pico-8 play session: no input (idle)

[t = 1 s] idle ~1s (no d-pad/buttons)
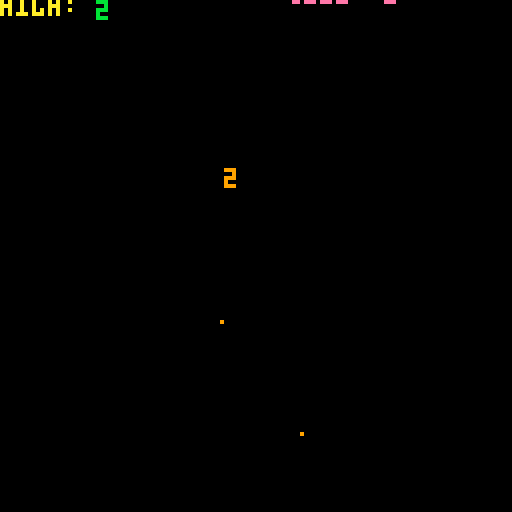
[t = 4 s] idle ~4s (no d-pad/buttons)
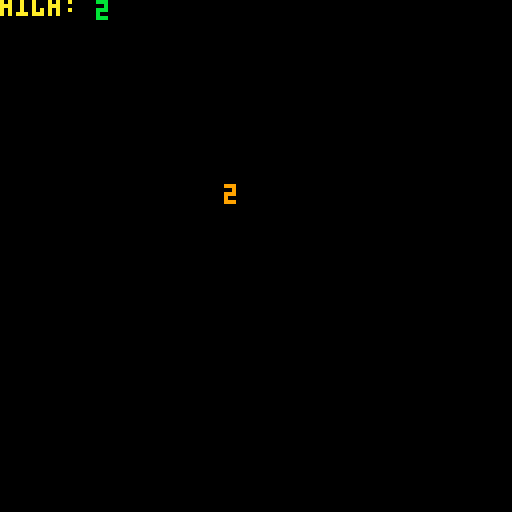
[t = 8 s] idle ~8s (no d-pad/buttons)
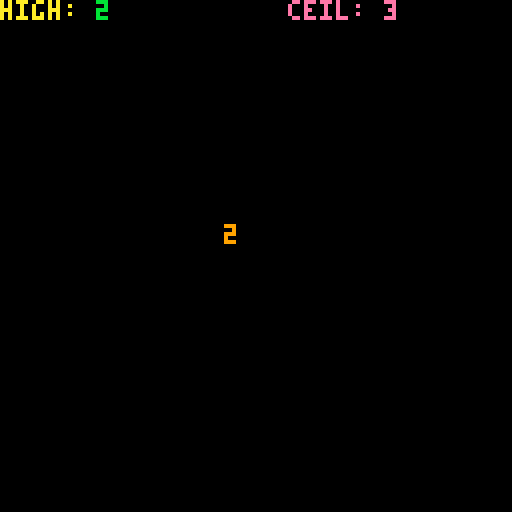

pico-8 cartridge
version 16
__lua__
function _init()
 init_variables()
 setup_high_score_table()
end

function _update()
 check_button()
 check_instruction_toggle()
 increment_timer()
 set_high_score_obj()
 increment_drop()
 move_particles()
end

function _draw()
	cls()
	draw_background()
	draw_particles()
	draw_score()
	draw_highscore()
	draw_max()
	toggle_intructions_text()
	flash()
	debug()
end
-->8
//draw
function draw_background()
 rectfill(0,0,128,128,background_color)
 write_text('congratulations', 36, 80, 0)
end

function draw_particles()
 for particle_group in all(particles) do
  for particle in all(particle_group) do
   print('.', particle.x, particle.y, particle.color_num)
  end
 end
end

function draw_score()
 local color_num = score_color
 local x = score_x
 local y = score_y
 write_text(score, x, y, color_num) 
 if instructions then
  write_text("press 'x' to get a new number", x-56, y+8, 7)
 end
end

function draw_highscore()
 local color_num = 10
 local x = high_x
 local y = high_y
 write_text('high:', x, y, color_num)
 for i=1, 5 do
  if tonum(high_score_table[i][1]) >-1 then
   write_text(high_score_table[i][1], high_score_table[i][2], high_score_table[i][3], high_score_table[i][4])
  end
 end
 if instructions then
  write_text('high so far', x, y+8, 7)
 end
end

function draw_max()
	local color_num = 14
	local x = max_x
	local y = max_y
	write_text('ceil:',x,y,color_num)
	write_text(max_score, x+24, y, color_num)
	if instructions then
 	write_text('max num can be', x, y+8, 7)
	 write_text('(=1.3*high)', x, y+16, 7)
 end
end

function toggle_intructions_text()
 if instructions then
  write_text("'c' to toggle instructions", 0, 116, 7)
 end
end

function flash()
 if should_flash then
  rectfill(0,0,128,128,15)
  should_flash =false
 end
end

function write_text(text, x, y, color_num)
 print(text, x, y, color_num)
end
-->8
//main functionality

function check_button()
 if btnp(5) then
  button()
 end
end

function check_instruction_toggle()
 if btnp(4) then
  instructions = not(instructions)
 end
end

function increment_timer()
	song.timer += 1
	timer += 1
	if song.timer == 16*8 then
	 if not (song.new_track == song.track) then
	  music(-1, 0)
	  song.new = true
	  song.track = song.new_track
	 end
	end
	if song.timer == 16*8 then
	 if (song.new == true) then
	  music(song.track, 0, 7)
	  song.new = false
	 end
	 song.timer = 0
	end
end

function increment_drop()
 score_x = 56
 score_y = outbounce(timer, 0, 56, 70)
 high_x = 0
 high_y = outbounce(timer, -20, 20, 50)
 max_x = 72
 max_y = outbounce(timer, -80, 80, 100)
end

function set_high_score()
 if score > high_score then
  high_score = score
  max_score = ceil(high_score*1.2)
  if (max_score <0) then
   max_score = 32000
  end
  set_song() 
 end
end

function button()
 score = get_random_score()
 score_color = choose_score_color()
 set_high_score()
 create_particles()
end

function create_particles()
 particle_num = random(1, pow(sqrt(sqrt(sqrt(sqrt(score)))), 5))
 particle_col0r = score_color
 new_particle_group = {}
 for i= 0, particle_num do
  new_particle = create_particle(particle_col0r)
  add(new_particle_group, new_particle)
 end
 add(particles, new_particle_group)
end


-->8
// game_specific helpers

function get_random_score()
	local score = random(1, max_score)
	if score > 30000 then
	 score = random(high_score, max_score)
	end
	if high_score == 32000 then
	 score =  32000
	end
	if score == 32000 then
	 winner = true
	 set_winner()
	end
	return score
end

function choose_score_color()
 local c = 7
 local sound = 0
 if score <= .2*high_score then
  c = 8
  col_debug = 'low'
  sound = 2
 end
 if score >= .8*high_score then
  c = 11
  col_debug = 'high'
  sound = 1
 end
 if score > high_score then
  c = 9
  col_debug = 'record!'
  sound = 3
 end
 if high_score == 0 then
  c = 12
  col_debug = 'new'
 end
 sfx(sound)
 return c
end

function set_song()
 s = #tostr(high_score)
 if s > 5 then
  s = 5
 end
 song.new_track = s-1
end

function set_high_score_obj()
 high = tostr(high_score)
 for i=1, #high do
  high_score_table[i][1] = sub(high, #high-i+1, #high-i+1)
  high_score_table[i][2] = high_x+24+(#high-i)*4
  high_score_table[i][3] = which_dance(i)
  high_score_table[i][4] = 10+i
 end
end

function create_particle(color_num)
 local x = score_x + random (-2, 10) --try to offset the fact that the score extends right from the score_x
 local y = score_y + random (-2, 2)
 local vel_x = random(-4, 4)
 local vel_y = random(-6, 2)
 local return_obj = {}
 return_obj.x = x
 return_obj.y = y
 return_obj.vel_x = vel_x
 return_obj.vel_y = vel_y
 return_obj.color_num = color_num
 return return_obj
end

function move_particles()
 for particle_group in all(particles) do
  for particle in all(particle_group) do
   particle.x += particle.vel_x
   particle.y += particle.vel_y
   particle.vel_x *= .8
   particle.vel_y += 1
   if particle.y > 128 then
    del(particle_group, particle)
   end
  end
 end
end

function which_dance(x)
 if x == 1 then
  return dance_1()
 elseif x == 2 then 
  return dance_2()
 elseif x == 3 then
  return dance_3()
 elseif x == 4 then 
  return dance_4()
 elseif x == 5 then 
  return dance_5()
 end
 return 0
end

function dance_1()
 if song.track < 0 then
  return 0
 end
 local t = song.timer
 print(t, 90, 90)
 if (t >=1 and t <= 20) or (t>=65 and t<=84) then
  return 8
 end
 return 0
end

function dance_2()
 if song.track < 1 then
  return 0
 end
 local t = song.timer
 if (t >=36 and t <= 48) or (t>=101 and t<=120) then
  return 8
 end
 return 0
end

function dance_3()
 if song.track < 2 then
  return 0
 end
 local t = song.timer
 if (t >=1 and t <= 4) or (t >= 65 and t <= 68) then
  return 2
 elseif (t>=37 and t<= 40) or (t>=44 and t <= 48) then
 	return 4
 elseif (t>=101 and t<=104) or (t>=109 and t < 112) then
  return 8
 end
 return 0
end

function dance_4()
 if song.track < 3 then
  return 0
 end
 local t = song.timer
 if (t>= 1 and t<= 4) or (t>= 9 and t <=12) then
  return 5
 elseif (t>=29 and t<=32) then
  return 7
 elseif (t>=49 and t<=52) then
  return 4
 elseif  (t>=57 and t<=60) then
  return 2
 elseif (t>=65 and t<=68) or (t>=73 and t<=76) then
  return 6
 elseif (t>=93 and t<=96) then
  return 8
 elseif (t>=113 and t<=116) then
  return 2
 elseif (t>=121 and t<=124) then
  return 4
 end
end

function dance_5()
 if song.track < 4 then
  return 0
 end
 local t = song.timer
 if (t>= 21 and t<= 24) then
  return 5
 elseif (t>= 37 and t<=40) or (t>= 45 and t<=48) then
  return 4
 elseif (t>=85 and t<= 88) then
  return 6
 elseif (t>= 101 and t<= 104) or (t>= 109 and t<=112) then
  return 8
 end
end

function set_winner()
 winner = true
 background_color = 5
 should_flash = true
end

-->8
//game-agnostic helpers

function random(bot, top)
 top += 1 //to make it inclusive
	return flr(rnd(top-bot)+bot)
end

function outbounce(t, b, c, d)
  t = min(t / d, 1)
  if t < 1 / 2.75 then
    return c * (7.5625 * t * t) + b
  elseif t < 2 / 2.75 then
    t = t - (1.5 / 2.75)
    return c * (7.5625 * t * t + 0.75) + b
  elseif t < 2.5 / 2.75 then
    t = t - (2.25 / 2.75)
    return c * (7.5625 * t * t + 0.9375) + b
  else
    t = t - (2.625 / 2.75)
    return c * (7.5625 * t * t + 0.984375) + b
  end
end

function pow(x, exp)
 result = 1
 sign = exp/abs(exp)
 for i=sign, exp, sign do
  if exp>0 then
   result = result*x
  elseif exp<0 then
   result = result * (1/x)
  end
 end
 return result
end
-->8
//debug

function debug()
 --print(particle_num, 0, 60, 7)
 --print(pow(score, (1/3)), 0, 116, 7)
 --print(score, 108, 56, 7)
 --print((1/3), 100, 116, 7)
end
-->8
//setup

function init_variables()
 score = 1
 score_x = 0
 score_y = 0
 high_x = 0
 high_y = 0
 max_x = 0
 max_y = 0
 high_score = 0
 total_max = 32000
 score_color = 7
 max_score = 1
 col_debug = ''
 song = {}
 song.track = 0
 song.new_track = 0
 song.handle = ''
 song.new = false
 song.timer = 0
 song.handle = music(0)
 instructions = true
 timer = 0
 high = 0
 particles = {}
 winner = false
 background_color = 0
 should_flash = false
end

function setup_high_score_table() 
 high_score_table = {{-1},{-1},{-1},{-1},{-1}}
end
